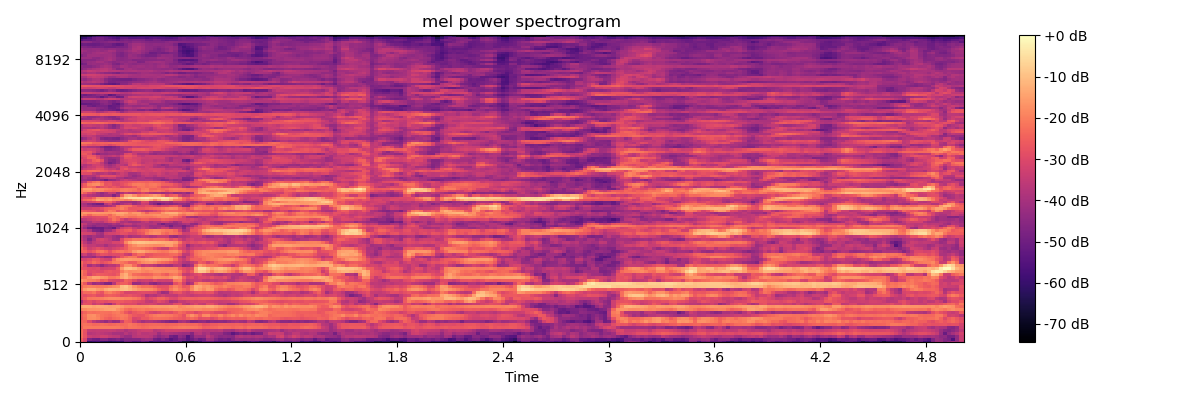

Data behind this chart, as committed beside it:
-2.539605331420898438e+01, -3.142652320861816406e+01, -6.032961273193359375e+01, -5.778006362915039062e+01, -5.640087127685546875e+01, -5.903174591064453125e+01, -6.014773559570312500e+01, -6.160662841796875000e+01, -6.030180358886718750e+01, -5.902298736572265625e+01, -5.917715454101562500e+01, -5.002865600585937500e+01, -5.029597473144531250e+01, -5.505587768554687500e+01, -5.371979522705078125e+01, -4.950963211059570312e+01, -5.151535797119140625e+01, -5.878217315673828125e+01, -5.563373565673828125e+01, -5.607819747924804688e+01, -5.720484161376953125e+01, -5.616129302978515625e+01, -5.332276153564453125e+01, -5.225183868408203125e+01
-2.492251396179199219e+01, -3.095898818969726562e+01, -4.697371673583984375e+01, -4.958366394042968750e+01, -5.003838729858398438e+01, -4.616914749145507812e+01, -4.596640396118164062e+01, -4.954936981201171875e+01, -4.889083862304687500e+01, -4.697108459472656250e+01, -4.983957672119140625e+01, -4.629249572753906250e+01, -4.645318222045898438e+01, -4.595792388916015625e+01, -4.624290466308593750e+01, -4.317794036865234375e+01, -4.150932312011718750e+01, -4.246597671508789062e+01, -4.935740661621093750e+01, -5.117902374267578125e+01, -4.786200332641601562e+01, -5.095822525024414062e+01, -5.492194366455078125e+01, -5.185016632080078125e+01
-2.257279586791992188e+01, -2.778349876403808594e+01, -3.370347595214843750e+01, -3.489007568359375000e+01, -3.443561553955078125e+01, -3.268066406250000000e+01, -3.292722320556640625e+01, -3.490967941284179688e+01, -3.594334411621093750e+01, -3.623088836669921875e+01, -3.962300109863281250e+01, -4.209745025634765625e+01, -4.231405639648437500e+01, -3.702374649047851562e+01, -3.591654205322265625e+01, -3.617230987548828125e+01, -3.589794158935546875e+01, -3.713035202026367188e+01, -4.118186950683593750e+01, -4.448570251464843750e+01, -4.233116912841796875e+01, -4.082830810546875000e+01, -4.888958740234375000e+01, -5.060465240478515625e+01
-2.244376754760742188e+01, -2.802593040466308594e+01, -3.730904388427734375e+01, -3.632707977294921875e+01, -3.544161224365234375e+01, -3.570240783691406250e+01, -3.676542282104492188e+01, -3.746592712402343750e+01, -3.963941192626953125e+01, -3.955211257934570312e+01, -4.021173858642578125e+01, -3.657718658447265625e+01, -3.918506622314453125e+01, -3.687686920166015625e+01, -3.480675506591796875e+01, -3.669595718383789062e+01, -3.668246078491210938e+01, -3.580168914794921875e+01, -3.676109313964843750e+01, -4.194839859008789062e+01, -3.829180145263671875e+01, -3.745095825195312500e+01, -3.940966796875000000e+01, -4.006676864624023438e+01
-2.254600334167480469e+01, -2.769457817077636719e+01, -3.436383819580078125e+01, -3.505377197265625000e+01, -3.477198028564453125e+01, -3.450481033325195312e+01, -3.469292068481445312e+01, -3.412918090820312500e+01, -3.460623550415039062e+01, -3.616002655029296875e+01, -3.582532882690429688e+01, -3.874263763427734375e+01, -3.637512207031250000e+01, -3.582361221313476562e+01, -3.409095764160156250e+01, -3.294995498657226562e+01, -3.269440841674804688e+01, -3.306851959228515625e+01, -3.677849960327148438e+01, -3.596494674682617188e+01, -3.445285415649414062e+01, -3.247373580932617188e+01, -3.261124420166015625e+01, -3.239641952514648438e+01
-2.418145942687988281e+01, -2.116885185241699219e+01, -2.074064636230468750e+01, -2.112699890136718750e+01, -2.117622375488281250e+01, -2.040102767944335938e+01, -2.054676055908203125e+01, -2.055339431762695312e+01, -2.051583099365234375e+01, -2.085738372802734375e+01, -2.193465805053710938e+01, -2.306393051147460938e+01, -2.158987808227539062e+01, -2.180821800231933594e+01, -2.248887825012207031e+01, -2.351654243469238281e+01, -2.313539505004882812e+01, -2.188253021240234375e+01, -2.188000106811523438e+01, -2.157469558715820312e+01, -2.212872123718261719e+01, -2.239141082763671875e+01, -2.193775177001953125e+01, -2.144633293151855469e+01
-2.303304290771484375e+01, -2.183919906616210938e+01, -2.249611854553222656e+01, -2.360304641723632812e+01, -2.340317535400390625e+01, -2.247934341430664062e+01, -2.320290756225585938e+01, -2.388798141479492188e+01, -2.347988891601562500e+01, -2.250854110717773438e+01, -2.367609405517578125e+01, -2.320679092407226562e+01, -2.147020912170410156e+01, -2.259796142578125000e+01, -2.404059982299804688e+01, -2.522088813781738281e+01, -2.412808036804199219e+01, -2.368455505371093750e+01, -2.342649841308593750e+01, -2.377267456054687500e+01, -2.374446868896484375e+01, -2.444534111022949219e+01, -2.405505752563476562e+01, -2.389888191223144531e+01
-2.374184989929199219e+01, -2.429488372802734375e+01, -3.003945350646972656e+01, -3.620978927612304688e+01, -3.908605957031250000e+01, -4.053029632568359375e+01, -4.305541992187500000e+01, -3.944207000732421875e+01, -4.283721160888671875e+01, -4.184589004516601562e+01, -3.274755859375000000e+01, -2.499603271484375000e+01, -2.610854911804199219e+01, -3.319278717041015625e+01, -3.686299514770507812e+01, -4.039062881469726562e+01, -3.858404159545898438e+01, -3.816845703125000000e+01, -3.961933135986328125e+01, -4.100073242187500000e+01, -4.308706665039062500e+01, -4.520670318603515625e+01, -4.693992614746093750e+01, -4.634824371337890625e+01
-2.602575302124023438e+01, -2.293191528320312500e+01, -1.825744247436523438e+01, -1.788501739501953125e+01, -1.937805938720703125e+01, -2.229276847839355469e+01, -2.454537010192871094e+01, -2.577790641784667969e+01, -2.365559768676757812e+01, -2.272905349731445312e+01, -2.088119125366210938e+01, -2.196060562133789062e+01, -2.491722679138183594e+01, -3.102008247375488281e+01, -2.980837821960449219e+01, -2.651075172424316406e+01, -2.652204513549804688e+01, -2.399123001098632812e+01, -2.236845397949218750e+01, -2.246047592163085938e+01, -2.276501274108886719e+01, -2.309987449645996094e+01, -2.412779617309570312e+01, -2.548104476928710938e+01
-2.468023872375488281e+01, -2.219172668457031250e+01, -1.782968139648437500e+01, -1.736924743652343750e+01, -1.990193939208984375e+01, -2.204633140563964844e+01, -2.281835937500000000e+01, -2.356758308410644531e+01, -2.226545906066894531e+01, -2.100117683410644531e+01, -2.004697418212890625e+01, -2.096240615844726562e+01, -2.435018157958984375e+01, -2.660504913330078125e+01, -2.780166053771972656e+01, -2.742525100708007812e+01, -2.440850067138671875e+01, -2.224132919311523438e+01, -2.052507591247558594e+01, -1.964194107055664062e+01, -1.982775306701660156e+01, -2.032269096374511719e+01, -2.112842178344726562e+01, -2.299900245666503906e+01
-2.724680519104003906e+01, -2.426803398132324219e+01, -2.216739273071289062e+01, -2.285376739501953125e+01, -2.228620147705078125e+01, -2.197929000854492188e+01, -2.217742156982421875e+01, -2.256511688232421875e+01, -2.093390274047851562e+01, -2.025877571105957031e+01, -2.238686943054199219e+01, -2.641586303710937500e+01, -2.960141944885253906e+01, -2.669803047180175781e+01, -2.499784278869628906e+01, -2.455025100708007812e+01, -2.753551292419433594e+01, -3.056842422485351562e+01, -3.215288925170898438e+01, -3.038145828247070312e+01, -2.800031852722167969e+01, -2.790200614929199219e+01, -2.944809913635253906e+01, -2.669193649291992188e+01
-1.907884979248046875e+01, -1.804867935180664062e+01, -1.710553359985351562e+01, -1.708435440063476562e+01, -1.679298019409179688e+01, -1.587318801879882812e+01, -1.453783035278320312e+01, -1.433563041687011719e+01, -1.415806579589843750e+01, -1.685070037841796875e+01, -1.926563644409179688e+01, -2.251800918579101562e+01, -2.395419311523437500e+01, -2.184627151489257812e+01, -2.064804649353027344e+01, -2.028481674194335938e+01, -2.129562759399414062e+01, -2.060743904113769531e+01, -1.995198440551757812e+01, -1.915647125244140625e+01, -1.954159927368164062e+01, -1.935538482666015625e+01, -1.849889945983886719e+01, -1.736807632446289062e+01
-1.434157466888427734e+01, -1.333003807067871094e+01, -1.338508033752441406e+01, -1.456424331665039062e+01, -1.388575077056884766e+01, -1.347336959838867188e+01, -1.390790843963623047e+01, -1.472117805480957031e+01, -1.446639442443847656e+01, -1.413397216796875000e+01, -1.595397949218750000e+01, -1.788122367858886719e+01, -1.810829734802246094e+01, -1.754471588134765625e+01, -1.742515754699707031e+01, -1.715346527099609375e+01, -1.699660491943359375e+01, -1.604679870605468750e+01, -1.547608470916748047e+01, -1.561597251892089844e+01, -1.589146995544433594e+01, -1.575606822967529297e+01, -1.497543716430664062e+01, -1.516476058959960938e+01
-3.382007980346679688e+01, -2.811789512634277344e+01, -2.851831817626953125e+01, -3.385321044921875000e+01, -3.142491531372070312e+01, -3.322052383422851562e+01, -3.838529968261718750e+01, -4.127002716064453125e+01, -3.353221893310546875e+01, -2.712098693847656250e+01, -2.969899749755859375e+01, -3.032592391967773438e+01, -2.961550712585449219e+01, -3.015697288513183594e+01, -3.348307800292968750e+01, -3.218878173828125000e+01, -3.225381851196289062e+01, -3.139898681640625000e+01, -3.241173553466796875e+01, -3.493041992187500000e+01, -3.442636108398437500e+01, -3.476805877685546875e+01, -3.402946853637695312e+01, -2.902845764160156250e+01
-3.944752502441406250e+01, -2.991080665588378906e+01, -2.816251373291015625e+01, -3.087512969970703125e+01, -2.856050300598144531e+01, -2.769361877441406250e+01, -2.879209899902343750e+01, -2.733882904052734375e+01, -2.697502326965332031e+01, -2.584013748168945312e+01, -2.583460807800292969e+01, -2.741383361816406250e+01, -2.751414871215820312e+01, -2.884170722961425781e+01, -3.007555961608886719e+01, -3.101632499694824219e+01, -3.450416564941406250e+01, -3.549677658081054688e+01, -3.251942825317382812e+01, -2.918798065185546875e+01, -3.102425765991210938e+01, -3.348866653442382812e+01, -3.977341842651367188e+01, -3.848848724365234375e+01
-2.884935951232910156e+01, -2.546592330932617188e+01, -2.127010726928710938e+01, -2.060803794860839844e+01, -2.048843383789062500e+01, -1.992233276367187500e+01, -1.885112190246582031e+01, -1.791362380981445312e+01, -1.791114425659179688e+01, -1.805962562561035156e+01, -1.882518577575683594e+01, -1.946942138671875000e+01, -1.952608489990234375e+01, -2.092226982116699219e+01, -2.246156692504882812e+01, -2.651518630981445312e+01, -3.194956588745117188e+01, -2.941714286804199219e+01, -2.774414062500000000e+01, -2.462765121459960938e+01, -2.413319206237792969e+01, -2.643090248107910156e+01, -2.966117477416992188e+01, -3.033243560791015625e+01
-2.745972824096679688e+01, -2.895052909851074219e+01, -2.749808120727539062e+01, -2.660988616943359375e+01, -2.909233283996582031e+01, -2.930348205566406250e+01, -2.575440979003906250e+01, -2.509336471557617188e+01, -2.558463668823242188e+01, -2.690124130249023438e+01, -2.907197761535644531e+01, -2.806441688537597656e+01, -2.725125503540039062e+01, -2.874191474914550781e+01, -2.970067214965820312e+01, -3.235881423950195312e+01, -3.893168258666992188e+01, -3.665783309936523438e+01, -3.801036834716796875e+01, -3.486303329467773438e+01, -3.296985626220703125e+01, -3.506970214843750000e+01, -3.509022140502929688e+01, -3.550578308105468750e+01
-2.704470443725585938e+01, -2.348013114929199219e+01, -2.339292907714843750e+01, -2.164854049682617188e+01, -2.562346458435058594e+01, -2.779015731811523438e+01, -2.122833251953125000e+01, -1.986208915710449219e+01, -2.245931625366210938e+01, -2.418861007690429688e+01, -2.728064155578613281e+01, -3.111388969421386719e+01, -3.132324028015136719e+01, -3.072483634948730469e+01, -2.967448616027832031e+01, -2.916446685791015625e+01, -2.946539306640625000e+01, -2.970339202880859375e+01, -3.065706443786621094e+01, -3.577913665771484375e+01, -4.185731887817382812e+01, -4.067428588867187500e+01, -3.189427947998046875e+01, -2.832822990417480469e+01
-2.150328636169433594e+01, -1.577064037322998047e+01, -1.342041492462158203e+01, -1.308513069152832031e+01, -1.558011531829833984e+01, -1.666987609863281250e+01, -1.314740180969238281e+01, -1.162633705139160156e+01, -1.207281970977783203e+01, -1.263141250610351562e+01, -1.039514732360839844e+01, -9.638181686401367188e+00, -1.150010871887207031e+01, -1.414138603210449219e+01, -1.596904659271240234e+01, -1.727156448364257812e+01, -1.734006690979003906e+01, -1.788903045654296875e+01, -2.003937339782714844e+01, -2.422531890869140625e+01, -2.677369880676269531e+01, -2.779215240478515625e+01, -2.069552993774414062e+01, -1.730392837524414062e+01
-2.361605834960937500e+01, -2.084831237792968750e+01, -1.951394271850585938e+01, -2.012411117553710938e+01, -2.109976959228515625e+01, -2.116691780090332031e+01, -2.077949714660644531e+01, -1.951737594604492188e+01, -1.810383224487304688e+01, -1.718333435058593750e+01, -1.033783149719238281e+01, -8.768871307373046875e+00, -1.243611526489257812e+01, -1.708170509338378906e+01, -2.003302001953125000e+01, -2.262223052978515625e+01, -2.213797187805175781e+01, -2.282414245605468750e+01, -2.541672325134277344e+01, -2.846322441101074219e+01, -2.849305915832519531e+01, -2.818511581420898438e+01, -2.338884544372558594e+01, -1.946228408813476562e+01
-2.122735214233398438e+01, -2.661680603027343750e+01, -3.610781097412109375e+01, -4.219837188720703125e+01, -4.046637725830078125e+01, -4.247390747070312500e+01, -4.652322387695312500e+01, -4.726784896850585938e+01, -3.739462661743164062e+01, -2.734416770935058594e+01, -2.541166687011718750e+01, -2.522200584411621094e+01, -2.841166877746582031e+01, -4.274954223632812500e+01, -4.258288192749023438e+01, -3.946865844726562500e+01, -3.782212448120117188e+01, -4.352470397949218750e+01, -4.534761047363281250e+01, -4.202455139160156250e+01, -3.998532867431640625e+01, -3.995470428466796875e+01, -4.068054580688476562e+01, -2.864740180969238281e+01
-1.584146308898925781e+01, -1.810413742065429688e+01, -1.997197341918945312e+01, -2.026240921020507812e+01, -2.193414306640625000e+01, -2.613865089416503906e+01, -2.481206703186035156e+01, -2.980515670776367188e+01, -3.075661277770996094e+01, -3.112825584411621094e+01, -2.971049499511718750e+01, -2.418740844726562500e+01, -2.585993576049804688e+01, -2.981586074829101562e+01, -3.392808532714843750e+01, -3.230992126464843750e+01, -3.211740112304687500e+01, -3.311305999755859375e+01, -2.968605804443359375e+01, -3.248566818237304688e+01, -3.195686340332031250e+01, -3.224583435058593750e+01, -3.169436645507812500e+01, -2.059194564819335938e+01
-2.152856445312500000e+01, -2.170186805725097656e+01, -1.729853439331054688e+01, -1.418887996673583984e+01, -1.448892021179199219e+01, -1.631737518310546875e+01, -1.718264770507812500e+01, -2.097926712036132812e+01, -2.090779876708984375e+01, -1.912492942810058594e+01, -1.433573913574218750e+01, -1.190364646911621094e+01, -1.565414333343505859e+01, -1.752227783203125000e+01, -1.913218688964843750e+01, -1.926314544677734375e+01, -2.016306877136230469e+01, -2.006847190856933594e+01, -1.705547332763671875e+01, -1.753022956848144531e+01, -1.836177825927734375e+01, -1.883754730224609375e+01, -1.672679138183593750e+01, -1.361055374145507812e+01
-2.053513336181640625e+01, -2.522732162475585938e+01, -3.102147483825683594e+01, -2.722480392456054688e+01, -2.545696067810058594e+01, -2.610807037353515625e+01, -2.657113075256347656e+01, -2.734761238098144531e+01, -2.789181327819824219e+01, -2.582321548461914062e+01, -1.524058246612548828e+01, -1.238621807098388672e+01, -1.832127761840820312e+01, -2.289314270019531250e+01, -2.364276123046875000e+01, -2.477773094177246094e+01, -2.516501235961914062e+01, -2.435409355163574219e+01, -2.152338409423828125e+01, -2.122174072265625000e+01, -2.382616615295410156e+01, -2.591169357299804688e+01, -2.163725280761718750e+01, -2.046972656250000000e+01
-2.029655075073242188e+01, -2.426262664794921875e+01, -2.939653205871582031e+01, -2.851410865783691406e+01, -2.938958549499511719e+01, -2.979967880249023438e+01, -2.738848114013671875e+01, -2.618784332275390625e+01, -2.770567512512207031e+01, -2.701847267150878906e+01, -2.037814712524414062e+01, -1.667069244384765625e+01, -1.802771949768066406e+01, -1.750213241577148438e+01, -1.693967056274414062e+01, -1.880737686157226562e+01, -1.959561157226562500e+01, -1.838631057739257812e+01, -1.729814529418945312e+01, -1.723163604736328125e+01, -1.817336273193359375e+01, -1.808616828918457031e+01, -1.743153572082519531e+01, -1.785703086853027344e+01
-2.738306617736816406e+01, -2.835297012329101562e+01, -2.947918701171875000e+01, -3.018103981018066406e+01, -2.913832473754882812e+01, -3.232978820800781250e+01, -3.190212059020996094e+01, -3.108421516418457031e+01, -3.099668884277343750e+01, -2.603613090515136719e+01, -1.568343544006347656e+01, -1.018521690368652344e+01, -9.686128616333007812e+00, -1.154570388793945312e+01, -1.425240421295166016e+01, -1.775718498229980469e+01, -1.673897933959960938e+01, -1.621531295776367188e+01, -1.772020339965820312e+01, -1.803821372985839844e+01, -1.829430770874023438e+01, -1.911159706115722656e+01, -1.927199935913085938e+01, -1.960450553894042969e+01
-2.521433067321777344e+01, -3.060772705078125000e+01, -4.055948638916015625e+01, -3.664614868164062500e+01, -3.974382019042968750e+01, -4.382935333251953125e+01, -3.840412521362304688e+01, -3.640524291992187500e+01, -3.686501693725585938e+01, -3.369002151489257812e+01, -2.323240852355957031e+01, -1.717626190185546875e+01, -1.725423812866210938e+01, -2.325095939636230469e+01, -2.980917167663574219e+01, -3.546710586547851562e+01, -3.309302902221679688e+01, -3.433618164062500000e+01, -3.666821289062500000e+01, -3.989052581787109375e+01, -3.848397064208984375e+01, -4.019319152832031250e+01, -4.101282501220703125e+01, -3.665118408203125000e+01
-2.371157836914062500e+01, -2.815852928161621094e+01, -2.671793365478515625e+01, -2.321676063537597656e+01, -2.535636138916015625e+01, -2.848404312133789062e+01, -2.662760543823242188e+01, -2.445631217956542969e+01, -2.078027725219726562e+01, -1.985620880126953125e+01, -2.130233573913574219e+01, -2.283866882324218750e+01, -2.592936706542968750e+01, -2.579127120971679688e+01, -2.142806053161621094e+01, -1.825362014770507812e+01, -1.687123107910156250e+01, -1.633352470397949219e+01, -1.775209426879882812e+01, -2.096919059753417969e+01, -2.287378501892089844e+01, -2.389960289001464844e+01, -2.645960807800292969e+01, -2.957268524169921875e+01
-3.063423728942871094e+01, -3.135306930541992188e+01, -2.958729553222656250e+01, -2.607817077636718750e+01, -2.677162551879882812e+01, -3.037998199462890625e+01, -3.219964599609375000e+01, -3.287075424194335938e+01, -2.301508522033691406e+01, -1.791168212890625000e+01, -1.591183662414550781e+01, -1.502687072753906250e+01, -1.536607837677001953e+01, -1.601886177062988281e+01, -1.643969726562500000e+01, -1.536290931701660156e+01, -1.342208290100097656e+01, -1.218800544738769531e+01, -1.255521392822265625e+01, -1.415642929077148438e+01, -1.525717830657958984e+01, -1.584562397003173828e+01, -1.781942367553710938e+01, -2.315889549255371094e+01
-4.392251586914062500e+01, -4.125984954833984375e+01, -4.132164001464843750e+01, -4.313405227661132812e+01, -3.781506347656250000e+01, -4.011974334716796875e+01, -4.305353546142578125e+01, -4.245755767822265625e+01, -3.746640777587890625e+01, -3.272694396972656250e+01, -2.689882659912109375e+01, -2.320859527587890625e+01, -2.075812149047851562e+01, -2.130082321166992188e+01, -2.777447319030761719e+01, -3.200043487548828125e+01, -2.857673645019531250e+01, -2.554927635192871094e+01, -2.442250442504882812e+01, -2.402394485473632812e+01, -2.425658416748046875e+01, -2.396225357055664062e+01, -2.460760879516601562e+01, -2.855303764343261719e+01
-3.485068893432617188e+01, -3.279919052124023438e+01, -3.802936553955078125e+01, -3.547060394287109375e+01, -3.072350311279296875e+01, -2.781743621826171875e+01, -2.827286148071289062e+01, -2.992399787902832031e+01, -2.929160690307617188e+01, -2.955750846862792969e+01, -2.819028282165527344e+01, -3.253857421875000000e+01, -3.457636260986328125e+01, -2.642727088928222656e+01, -2.238936614990234375e+01, -2.270832252502441406e+01, -2.778459358215332031e+01, -2.735210990905761719e+01, -2.581102371215820312e+01, -2.544683647155761719e+01, -2.551549911499023438e+01, -2.468723487854003906e+01, -2.324220275878906250e+01, -2.305835342407226562e+01
-2.442638397216796875e+01, -2.500813102722167969e+01, -2.844577217102050781e+01, -2.576392555236816406e+01, -2.182821655273437500e+01, -2.104221343994140625e+01, -2.358513641357421875e+01, -2.810218620300292969e+01, -2.362116813659667969e+01, -2.172108459472656250e+01, -2.075116539001464844e+01, -2.230057334899902344e+01, -2.059183502197265625e+01, -1.567261314392089844e+01, -1.330707550048828125e+01, -1.410043716430664062e+01, -1.671961975097656250e+01, -1.774611663818359375e+01, -1.861713790893554688e+01, -2.023111534118652344e+01, -2.135933685302734375e+01, -2.086690711975097656e+01, -1.771572494506835938e+01, -1.701335144042968750e+01
-2.330323982238769531e+01, -2.812465476989746094e+01, -3.309703063964843750e+01, -3.128307914733886719e+01, -2.866605186462402344e+01, -3.033491706848144531e+01, -3.279248046875000000e+01, -3.415105438232421875e+01, -3.179839515686035156e+01, -3.041142654418945312e+01, -2.851572418212890625e+01, -2.603017807006835938e+01, -2.144000625610351562e+01, -2.041506767272949219e+01, -2.073504829406738281e+01, -2.186828804016113281e+01, -2.362723350524902344e+01, -2.493758010864257812e+01, -2.801557922363281250e+01, -3.129121017456054688e+01, -3.389078521728515625e+01, -3.373414611816406250e+01, -2.659207534790039062e+01, -2.544222640991210938e+01
-2.697797584533691406e+01, -3.230349731445312500e+01, -3.569781494140625000e+01, -3.491353988647460938e+01, -3.688503265380859375e+01, -3.673109436035156250e+01, -4.008834838867187500e+01, -3.656733703613281250e+01, -3.595515060424804688e+01, -3.442752456665039062e+01, -3.449679946899414062e+01, -2.627806472778320312e+01, -2.052630233764648438e+01, -1.774005317687988281e+01, -1.562765121459960938e+01, -1.572560691833496094e+01, -1.679266738891601562e+01, -1.731459617614746094e+01, -1.818052291870117188e+01, -1.818478775024414062e+01, -1.751370239257812500e+01, -1.557327079772949219e+01, -1.510453033447265625e+01, -1.957450675964355469e+01
-3.016729927062988281e+01, -3.583101654052734375e+01, -4.057218551635742188e+01, -3.571012115478515625e+01, -3.388459014892578125e+01, -3.313773345947265625e+01, -3.404459381103515625e+01, -3.416408920288085938e+01, -3.100603103637695312e+01, -3.103121185302734375e+01, -2.899862480163574219e+01, -1.860509490966796875e+01, -1.325540351867675781e+01, -1.039998817443847656e+01, -9.258125305175781250e+00, -9.402847290039062500e+00, -1.018843078613281250e+01, -1.099183845520019531e+01, -1.110392951965332031e+01, -1.205102157592773438e+01, -1.252301788330078125e+01, -1.319882297515869141e+01, -1.392225646972656250e+01, -1.539290428161621094e+01
-3.367511749267578125e+01, -3.884471893310546875e+01, -4.604046249389648438e+01, -3.926698303222656250e+01, -3.222241973876953125e+01, -3.131167411804199219e+01, -3.348437500000000000e+01, -3.607520675659179688e+01, -4.073602676391601562e+01, -4.154722213745117188e+01, -3.028578376770019531e+01, -2.417630195617675781e+01, -2.334569740295410156e+01, -2.102089691162109375e+01, -2.132875061035156250e+01, -2.173899841308593750e+01, -2.227039337158203125e+01, -2.387260818481445312e+01, -2.259968566894531250e+01, -2.260566139221191406e+01, -2.258552169799804688e+01, -2.458367538452148438e+01, -2.918009567260742188e+01, -2.627104949951171875e+01
-3.496334838867187500e+01, -3.961190414428710938e+01, -4.212582015991210938e+01, -3.959321594238281250e+01, -4.123894500732421875e+01, -4.193691253662109375e+01, -3.712432861328125000e+01, -3.723142242431640625e+01, -4.066145324707031250e+01, -4.309338378906250000e+01, -4.060140991210937500e+01, -3.592082977294921875e+01, -3.989315032958984375e+01, -3.816987228393554688e+01, -3.802004623413085938e+01, -3.501658248901367188e+01, -3.580464553833007812e+01, -3.859371185302734375e+01, -3.719614410400390625e+01, -3.409648895263671875e+01, -3.396364212036132812e+01, -3.471249389648437500e+01, -4.152498626708984375e+01, -4.328158187866210938e+01
-3.038809204101562500e+01, -3.154474639892578125e+01, -3.170665550231933594e+01, -3.385084533691406250e+01, -3.927394485473632812e+01, -4.089978027343750000e+01, -3.312360763549804688e+01, -3.171775245666503906e+01, -3.192321777343750000e+01, -3.036761283874511719e+01, -2.794462013244628906e+01, -2.872577095031738281e+01, -3.086600875854492188e+01, -3.119407272338867188e+01, -2.837238883972167969e+01, -2.657892227172851562e+01, -2.106647109985351562e+01, -1.805763626098632812e+01, -1.693295097351074219e+01, -1.749107360839843750e+01, -2.184933662414550781e+01, -2.384347534179687500e+01, -2.130900955200195312e+01, -2.242074203491210938e+01
-3.413169097900390625e+01, -3.457927703857421875e+01, -3.831884002685546875e+01, -4.649799728393554688e+01, -4.772857666015625000e+01, -4.970339965820312500e+01, -4.234947204589843750e+01, -4.176937103271484375e+01, -3.579969406127929688e+01, -2.940296363830566406e+01, -2.809876823425292969e+01, -2.567546653747558594e+01, -2.524943161010742188e+01, -2.962331008911132812e+01, -2.631263351440429688e+01, -2.494265556335449219e+01, -2.235896110534667969e+01, -1.926960563659667969e+01, -1.788715362548828125e+01, -1.818254470825195312e+01, -1.999078559875488281e+01, -2.134374618530273438e+01, -2.110970306396484375e+01, -2.355344772338867188e+01
-3.684190750122070312e+01, -4.209587478637695312e+01, -4.961885452270507812e+01, -5.160597229003906250e+01, -5.057353973388671875e+01, -5.096759033203125000e+01, -4.605368804931640625e+01, -4.713266754150390625e+01, -5.165115356445312500e+01, -4.091169738769531250e+01, -3.351548767089843750e+01, -3.138370132446289062e+01, -2.995302963256835938e+01, -3.505031585693359375e+01, -3.783833312988281250e+01, -3.407705307006835938e+01, -3.630126190185546875e+01, -3.969374847412109375e+01, -4.130103302001953125e+01, -3.861593246459960938e+01, -3.346406555175781250e+01, -3.410993957519531250e+01, -4.111387634277343750e+01, -3.869518280029296875e+01
-3.366775512695312500e+01, -3.894912719726562500e+01, -4.220022201538085938e+01, -4.497091674804687500e+01, -4.258693695068359375e+01, -4.198438644409179688e+01, -4.288944244384765625e+01, -4.469961547851562500e+01, -4.269890594482421875e+01, -4.387282943725585938e+01, -4.509986114501953125e+01, -4.068692779541015625e+01, -4.018194580078125000e+01, -4.198052215576171875e+01, -4.019799804687500000e+01, -3.635086441040039062e+01, -3.793058395385742188e+01, -4.139648056030273438e+01, -4.077877807617187500e+01, -4.124504089355468750e+01, -4.059466552734375000e+01, -4.423097229003906250e+01, -4.926455307006835938e+01, -4.323418045043945312e+01
-3.268907165527343750e+01, -3.513180541992187500e+01, -4.027593612670898438e+01, -4.125832748413085938e+01, -4.281655883789062500e+01, -4.199499893188476562e+01, -4.301915740966796875e+01, -4.136582946777343750e+01, -3.846682739257812500e+01, -4.088080596923828125e+01, -3.722952651977539062e+01, -3.403901290893554688e+01, -3.462727355957031250e+01, -3.841517639160156250e+01, -3.684085083007812500e+01, -3.709930419921875000e+01, -3.801020812988281250e+01, -3.814926910400390625e+01, -3.727000045776367188e+01, -4.351283264160156250e+01, -4.926307678222656250e+01, -4.450778961181640625e+01, -4.484243011474609375e+01, -4.423399353027343750e+01
-4.214564895629882812e+01, -3.955565643310546875e+01, -3.929265594482421875e+01, -3.494392776489257812e+01, -3.627650833129882812e+01, -3.712743377685546875e+01, -3.226763534545898438e+01, -2.946248626708984375e+01, -2.785385704040527344e+01, -3.222486877441406250e+01, -3.915403747558593750e+01, -3.816423416137695312e+01, -4.071133041381835938e+01, -4.069148254394531250e+01, -4.032481384277343750e+01, -3.649163436889648438e+01, -3.446659469604492188e+01, -3.923641967773437500e+01, -3.695651626586914062e+01, -3.686592102050781250e+01, -3.321806716918945312e+01, -3.364073181152343750e+01, -3.738733291625976562e+01, -4.159358596801757812e+01
-3.682949066162109375e+01, -3.570161437988281250e+01, -3.376096343994140625e+01, -3.200188064575195312e+01, -3.075644302368164062e+01, -3.168453979492187500e+01, -3.105393409729003906e+01, -2.672042846679687500e+01, -2.186204528808593750e+01, -2.489131164550781250e+01, -3.079487991333007812e+01, -3.556557464599609375e+01, -3.250449371337890625e+01, -3.005212020874023438e+01, -2.802135467529296875e+01, -2.557806587219238281e+01, -2.567486572265625000e+01, -2.803042602539062500e+01, -2.797094154357910156e+01, -2.766062355041503906e+01, -2.484837913513183594e+01, -2.558267974853515625e+01, -2.714871406555175781e+01, -2.856772804260253906e+01
-2.581421661376953125e+01, -3.065494346618652344e+01, -3.106553077697753906e+01, -2.980570983886718750e+01, -2.909583663940429688e+01, -2.895985984802246094e+01, -2.877344703674316406e+01, -2.317184257507324219e+01, -2.150911712646484375e+01, -2.426202964782714844e+01, -2.115590286254882812e+01, -2.030963897705078125e+01, -2.251054763793945312e+01, -2.239062690734863281e+01, -2.110789489746093750e+01, -2.070855522155761719e+01, -2.137349128723144531e+01, -2.153691291809082031e+01, -2.049734306335449219e+01, -1.890180778503417969e+01, -1.829913520812988281e+01, -1.819605636596679688e+01, -1.996962928771972656e+01, -2.374589920043945312e+01
-1.719435882568359375e+01, -2.046422958374023438e+01, -2.420795822143554688e+01, -2.057905387878417969e+01, -1.985734176635742188e+01, -2.007337951660156250e+01, -2.092414855957031250e+01, -2.418496322631835938e+01, -1.980534362792968750e+01, -1.627786445617675781e+01, -1.594641208648681641e+01, -1.820195388793945312e+01, -1.912319755554199219e+01, -1.906850433349609375e+01, -1.698685073852539062e+01, -1.802729415893554688e+01, -1.874783706665039062e+01, -1.827397727966308594e+01, -1.739996528625488281e+01, -1.663871383666992188e+01, -1.775985145568847656e+01, -1.788081359863281250e+01, -1.617992019653320312e+01, -1.627429962158203125e+01
-1.725711441040039062e+01, -1.590553283691406250e+01, -1.660515594482421875e+01, -1.548226833343505859e+01, -1.572134113311767578e+01, -1.637132072448730469e+01, -1.635726928710937500e+01, -1.673761749267578125e+01, -1.508748817443847656e+01, -1.350798034667968750e+01, -1.358807468414306641e+01, -1.477155494689941406e+01, -1.858025169372558594e+01, -1.613076019287109375e+01, -1.571622276306152344e+01, -1.986778640747070312e+01, -2.497332191467285156e+01, -2.070625114440917969e+01, -2.076846885681152344e+01, -2.126128005981445312e+01, -1.604393386840820312e+01, -1.334126567840576172e+01, -1.233918952941894531e+01, -1.246893310546875000e+01
-2.505587005615234375e+01, -2.665228271484375000e+01, -2.814529991149902344e+01, -2.893575096130371094e+01, -3.166319084167480469e+01, -3.160258293151855469e+01, -2.486581039428710938e+01, -2.017274475097656250e+01, -2.164921951293945312e+01, -2.808819580078125000e+01, -2.551355361938476562e+01, -2.506295776367187500e+01, -2.594581031799316406e+01, -2.618942832946777344e+01, -3.113595390319824219e+01, -3.410896301269531250e+01, -3.699564361572265625e+01, -3.460599899291992188e+01, -3.182961654663085938e+01, -2.870420455932617188e+01, -2.511655616760253906e+01, -2.259369468688964844e+01, -2.419516563415527344e+01, -2.404771423339843750e+01
-3.276607513427734375e+01, -3.309708023071289062e+01, -3.229338073730468750e+01, -3.049062156677246094e+01, -3.061353111267089844e+01, -2.856855773925781250e+01, -2.540491867065429688e+01, -2.417699241638183594e+01, -2.362470626831054688e+01, -2.231796073913574219e+01, -1.962133026123046875e+01, -2.255565643310546875e+01, -2.695000267028808594e+01, -2.686525726318359375e+01, -2.639966392517089844e+01, -2.622315025329589844e+01, -2.492406654357910156e+01, -2.359372138977050781e+01, -2.250050354003906250e+01, -2.193811798095703125e+01, -2.024151992797851562e+01, -1.854327964782714844e+01, -1.728975486755371094e+01, -1.802600479125976562e+01
-3.716161346435546875e+01, -3.866752624511718750e+01, -4.080779647827148438e+01, -4.311617279052734375e+01, -4.294439315795898438e+01, -4.335895538330078125e+01, -4.183690643310546875e+01, -3.933609008789062500e+01, -3.555008697509765625e+01, -2.389227485656738281e+01, -2.099352455139160156e+01, -2.139923858642578125e+01, -2.233071136474609375e+01, -2.695165443420410156e+01, -3.046239089965820312e+01, -3.056436538696289062e+01, -2.799205207824707031e+01, -2.852447891235351562e+01, -3.121338081359863281e+01, -3.344862747192382812e+01, -3.073297882080078125e+01, -3.084489440917968750e+01, -2.793693542480468750e+01, -2.655562019348144531e+01
-3.848101806640625000e+01, -4.029208755493164062e+01, -4.450055694580078125e+01, -4.775996398925781250e+01, -5.005663681030273438e+01, -5.016120147705078125e+01, -3.699352264404296875e+01, -3.326750564575195312e+01, -4.049276351928710938e+01, -4.300865936279296875e+01, -3.963302993774414062e+01, -3.710615539550781250e+01, -3.539993286132812500e+01, -4.198686218261718750e+01, -3.945446014404296875e+01, -3.329727172851562500e+01, -3.407303619384765625e+01, -4.236106491088867188e+01, -4.602816772460937500e+01, -5.169283294677734375e+01, -4.700640869140625000e+01, -4.415300750732421875e+01, -4.534725952148437500e+01, -4.398188781738281250e+01
-3.480574417114257812e+01, -3.422854232788085938e+01, -3.218531036376953125e+01, -3.029174423217773438e+01, -2.749766540527343750e+01, -2.829536437988281250e+01, -2.447240638732910156e+01, -2.487385940551757812e+01, -2.964180755615234375e+01, -3.598484420776367188e+01, -4.120726013183593750e+01, -4.099394989013671875e+01, -4.104004287719726562e+01, -4.218122863769531250e+01, -3.907680511474609375e+01, -3.023666000366210938e+01, -3.077889442443847656e+01, -4.107192993164062500e+01, -4.246037292480468750e+01, -4.208197021484375000e+01, -3.994578933715820312e+01, -3.921612930297851562e+01, -4.200868988037109375e+01, -3.639515304565429688e+01
-2.788665962219238281e+01, -2.401177406311035156e+01, -2.252301216125488281e+01, -1.886226844787597656e+01, -1.308868980407714844e+01, -1.500137424468994141e+01, -1.700551986694335938e+01, -1.505468559265136719e+01, -1.783296394348144531e+01, -1.832597160339355469e+01, -1.794366073608398438e+01, -2.023426246643066406e+01, -1.863045120239257812e+01, -1.432563209533691406e+01, -1.234387302398681641e+01, -1.102029609680175781e+01, -9.371402740478515625e+00, -1.333515071868896484e+01, -1.897010993957519531e+01, -1.411482048034667969e+01, -8.185457229614257812e+00, -8.170352935791015625e+00, -1.293330669403076172e+01, -1.943484115600585938e+01
-3.136107635498046875e+01, -2.843208312988281250e+01, -2.845863723754882812e+01, -2.415814971923828125e+01, -1.719608306884765625e+01, -1.750397491455078125e+01, -1.806513214111328125e+01, -1.728432273864746094e+01, -2.064030456542968750e+01, -1.757320785522460938e+01, -1.232889938354492188e+01, -7.762498855590820312e+00, -5.419805526733398438e+00, -5.204010009765625000e+00, -5.186803817749023438e+00, -3.742845535278320312e+00, -2.761890411376953125e+00, -4.540462493896484375e+00, -6.096719741821289062e+00, -5.412311553955078125e+00, -3.383447647094726562e+00, -4.450845718383789062e+00, -7.692468643188476562e+00, -1.135054397583007812e+01
-3.220589447021484375e+01, -3.407318496704101562e+01, -3.676984786987304688e+01, -3.850199890136718750e+01, -4.023376083374023438e+01, -4.253413391113281250e+01, -3.999549102783203125e+01, -4.022496795654296875e+01, -4.710025024414062500e+01, -4.061808013916015625e+01, -2.447445678710937500e+01, -1.428307056427001953e+01, -1.292466354370117188e+01, -1.734912872314453125e+01, -2.231369972229003906e+01, -2.014488601684570312e+01, -1.919785690307617188e+01, -1.724645233154296875e+01, -1.495304298400878906e+01, -1.685617828369140625e+01, -2.170812225341796875e+01, -2.962014007568359375e+01, -2.570945167541503906e+01, -2.434958076477050781e+01
-2.126525497436523438e+01, -2.540315246582031250e+01, -3.040612030029296875e+01, -3.411513900756835938e+01, -3.963513565063476562e+01, -4.336756134033203125e+01, -3.947759628295898438e+01, -3.432844543457031250e+01, -3.539463806152343750e+01, -4.320624923706054688e+01, -3.884017181396484375e+01, -3.481954574584960938e+01, -3.741064834594726562e+01, -3.866887664794921875e+01, -3.496745681762695312e+01, -3.089837455749511719e+01, -3.369220352172851562e+01, -3.845185470581054688e+01, -4.025986480712890625e+01, -3.957038116455078125e+01, -4.207626724243164062e+01, -4.010295867919921875e+01, -3.831928253173828125e+01, -4.351555633544921875e+01
-2.025203323364257812e+01, -1.784284591674804688e+01, -1.736729431152343750e+01, -1.952655029296875000e+01, -1.850149345397949219e+01, -1.974652481079101562e+01, -2.272163200378417969e+01, -2.332546806335449219e+01, -2.463536071777343750e+01, -2.344087219238281250e+01, -2.060344886779785156e+01, -2.027038574218750000e+01, -2.090324401855468750e+01, -2.206588745117187500e+01, -2.364471054077148438e+01, -1.971676254272460938e+01, -1.904814529418945312e+01, -2.242643356323242188e+01, -2.183608436584472656e+01, -2.075655364990234375e+01, -2.304888534545898438e+01, -2.633869934082031250e+01, -2.313673591613769531e+01, -2.230377578735351562e+01
-1.938002395629882812e+01, -1.533994197845458984e+01, -1.485748672485351562e+01, -1.816519355773925781e+01, -1.792971038818359375e+01, -1.835161209106445312e+01, -1.989559745788574219e+01, -2.104671096801757812e+01, -2.240772056579589844e+01, -2.271325111389160156e+01, -2.099569129943847656e+01, -2.027099990844726562e+01, -2.061749076843261719e+01, -2.119556045532226562e+01, -2.497837257385253906e+01, -2.107805252075195312e+01, -1.976212882995605469e+01, -2.423684310913085938e+01, -2.439112472534179688e+01, -2.282234191894531250e+01, -2.371464347839355469e+01, -2.258607673645019531e+01, -2.037428283691406250e+01, -1.979040145874023438e+01
-2.880391120910644531e+01, -2.555136680603027344e+01, -2.267842292785644531e+01, -2.438677978515625000e+01, -3.162414932250976562e+01, -2.899345016479492188e+01, -2.698475074768066406e+01, -2.889105415344238281e+01, -2.649706077575683594e+01, -2.849667549133300781e+01, -3.141515541076660156e+01, -2.940258216857910156e+01, -2.896373558044433594e+01, -2.582962608337402344e+01, -2.183168029785156250e+01, -2.127244186401367188e+01, -2.299889373779296875e+01, -2.190832901000976562e+01, -2.162873458862304688e+01, -2.460354232788085938e+01, -2.982560539245605469e+01, -3.017093849182128906e+01, -2.826522064208984375e+01, -2.919491195678710938e+01
-3.025768280029296875e+01, -2.588463592529296875e+01, -1.946946334838867188e+01, -1.773759078979492188e+01, -1.736321258544921875e+01, -2.136905670166015625e+01, -2.771660804748535156e+01, -2.650394821166992188e+01, -2.994989585876464844e+01, -3.085128784179687500e+01, -2.822255325317382812e+01, -2.603628921508789062e+01, -2.349783515930175781e+01, -2.060051918029785156e+01, -2.020767402648925781e+01, -2.065159606933593750e+01, -2.247171783447265625e+01, -2.109816741943359375e+01, -2.053366851806640625e+01, -2.192017555236816406e+01, -2.453505897521972656e+01, -2.509593200683593750e+01, -2.536414718627929688e+01, -2.832984542846679688e+01
-3.852169799804687500e+01, -3.588245391845703125e+01, -2.696403694152832031e+01, -2.235004615783691406e+01, -2.087098121643066406e+01, -2.474685859680175781e+01, -2.848511314392089844e+01, -2.822129058837890625e+01, -3.104271507263183594e+01, -3.019578552246093750e+01, -2.866749954223632812e+01, -2.834704780578613281e+01, -2.649186706542968750e+01, -2.503795623779296875e+01, -2.399040412902832031e+01, -2.443025588989257812e+01, -2.505843353271484375e+01, -2.377709960937500000e+01, -2.471768379211425781e+01, -2.494807815551757812e+01, -2.650655937194824219e+01, -3.066976547241210938e+01, -3.512266540527343750e+01, -3.809851837158203125e+01
... 67 more rows
